2-way image classification set "plates_augmented" from GitHub (calvarado2004/csca5642-cleaned-vs-dirty); label vocabulary: cleaned, dirty.

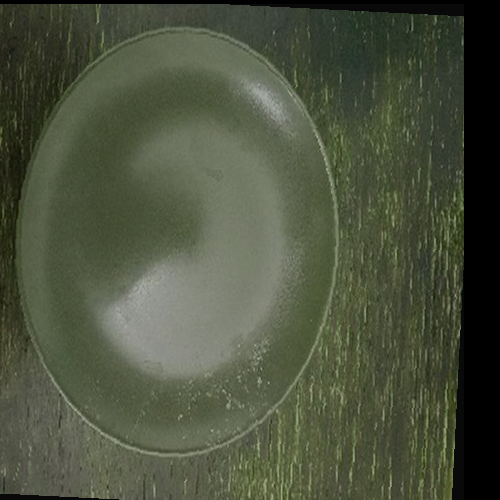
Label: dirty

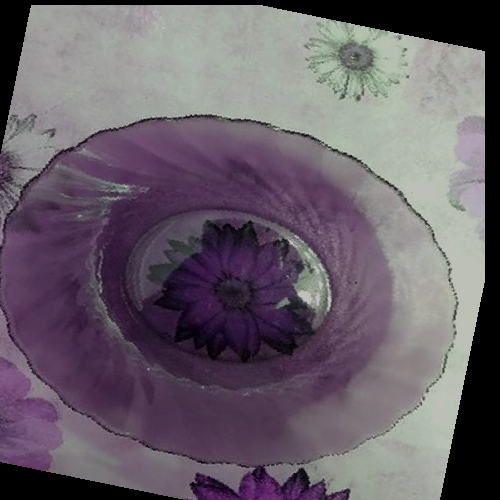
Label: cleaned

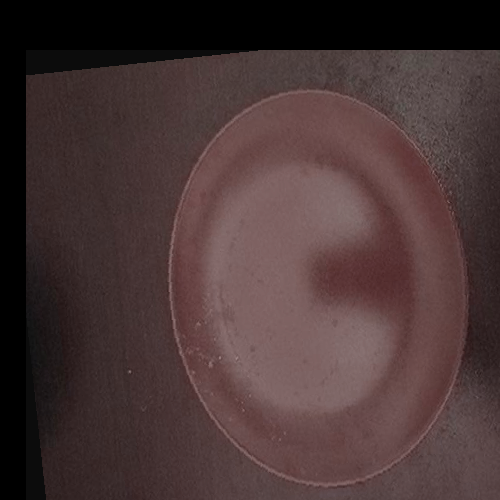
Label: dirty

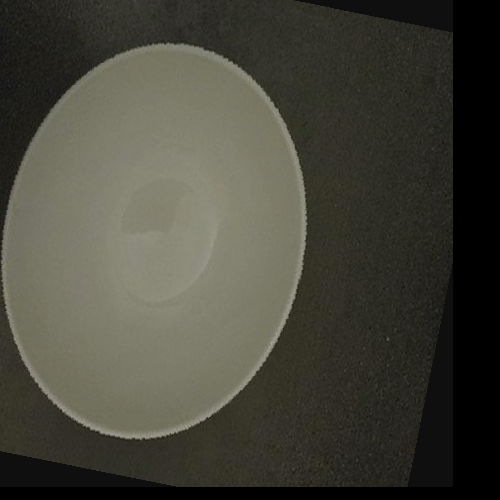
Label: cleaned

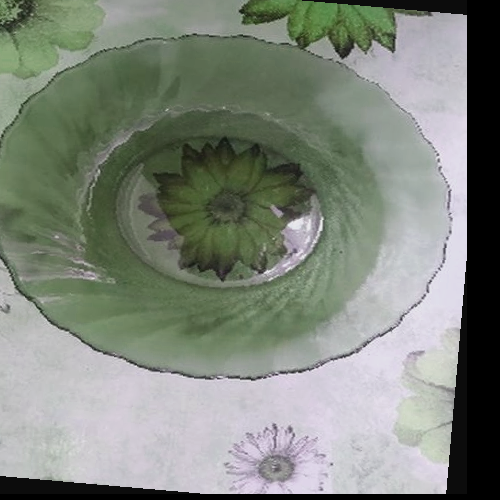
Label: cleaned

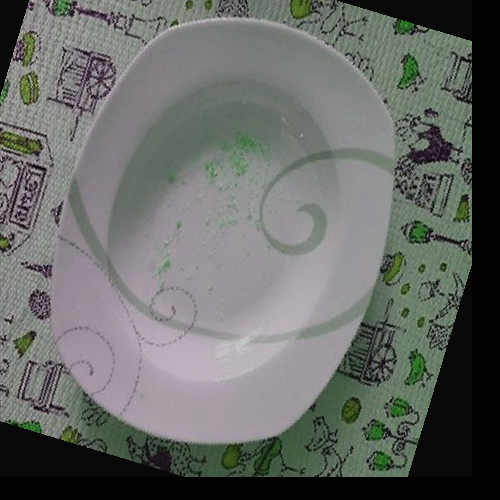
Label: dirty
